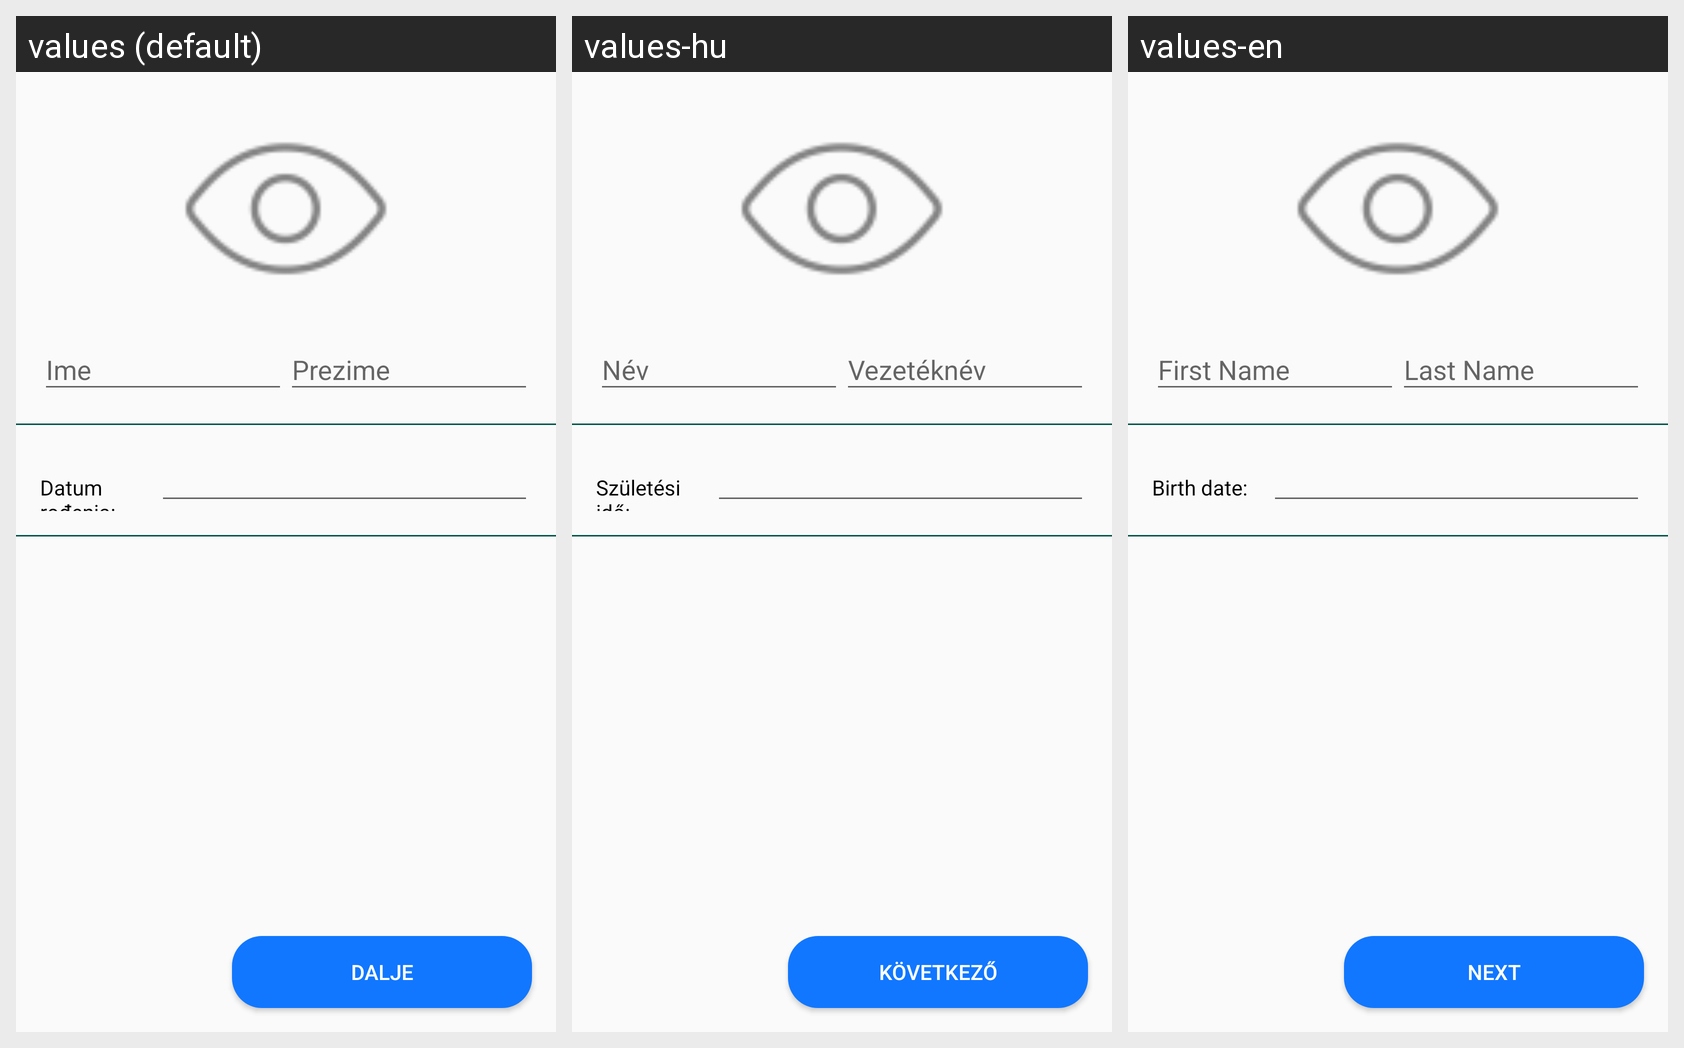

For this localized Android screen grid, give each drawn string resource with its value in every locale shown.
Android screen res/layout/activity_personal_info.xml rendered under 3 locales, left to right: values (default), values-hu, values-en. Device: Nexus 5 (rendered at 1080×1920; each locale shown at half size, 540×960, under a caption strip naming it); theme AppTheme.
Strings drawn on this screen, with the default value and each locale's value (text and hints the layout hard-codes appear in the picture but are not listed):

ime
  values: Ime
  values-hu: Név
  values-en: First Name

prezime
  values: Prezime
  values-hu: Vezetéknév
  values-en: Last Name

datum_rodenja
  values: Datum rođenja:
  values-hu: Születési idő:
  values-en: Birth date:

buttonDalje
  values: Dalje
  values-hu: Következő
  values-en: Next
